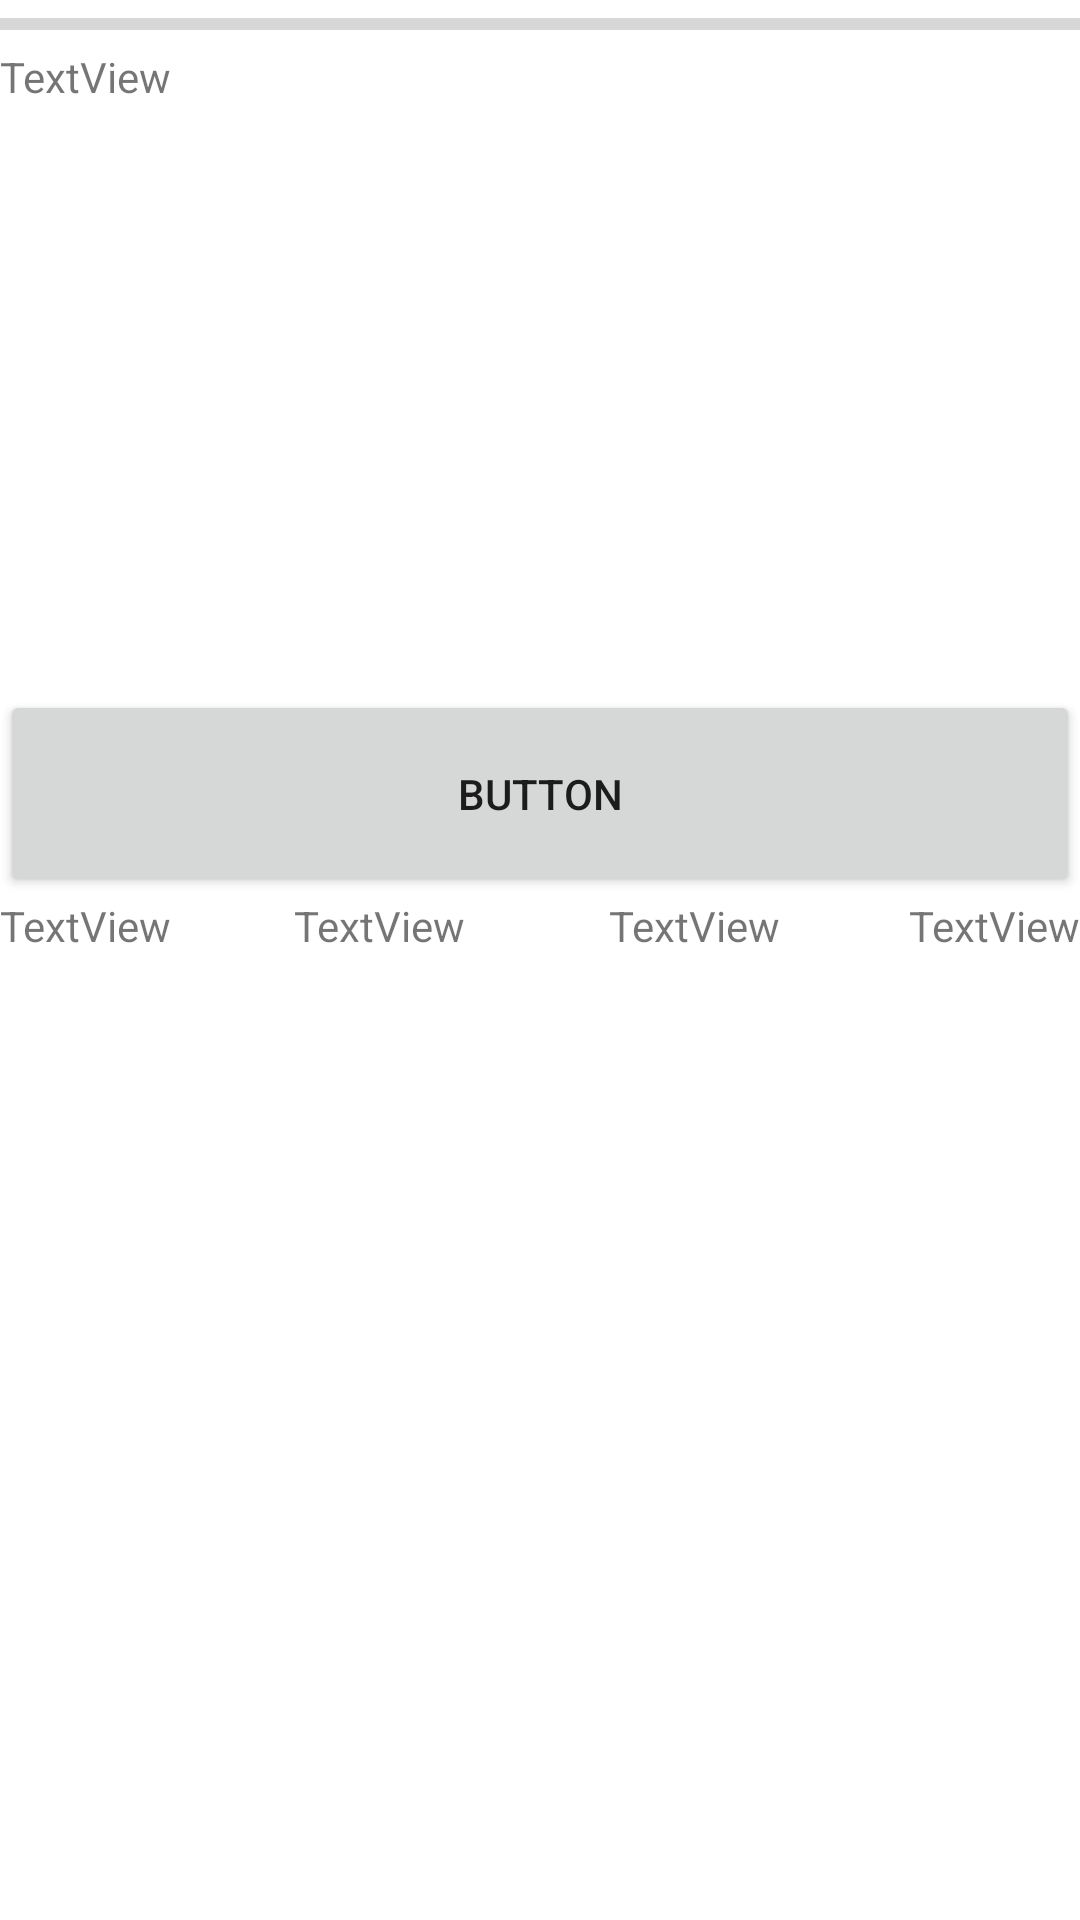

Layout XML and referenced resources for this Android screen:
<!-- AndroidManifest.xml: application theme Theme.BCSFLASHCARD -->
<!-- res/layout/activity_flash_card.xml -->
<?xml version="1.0" encoding="utf-8"?>
<androidx.constraintlayout.widget.ConstraintLayout xmlns:android="http://schemas.android.com/apk/res/android"
    xmlns:app="http://schemas.android.com/apk/res-auto"
    xmlns:tools="http://schemas.android.com/tools"
    android:layout_width="match_parent"
    android:layout_height="match_parent"
    tools:context=".FlashCard">

    <LinearLayout
        android:layout_width="match_parent"
        android:layout_height="match_parent"
        android:orientation="vertical"
        app:layout_constraintBottom_toBottomOf="parent"
        app:layout_constraintEnd_toEndOf="parent"
        app:layout_constraintHorizontal_bias="0.0"
        app:layout_constraintStart_toStartOf="parent"
        app:layout_constraintTop_toTopOf="parent">

        <ProgressBar
            android:id="@+id/progressBar3"
            style="?android:attr/progressBarStyleHorizontal"
            android:layout_width="match_parent"
            android:layout_height="wrap_content" />

        <TextView
            android:id="@+id/textView5"
            android:layout_width="match_parent"
            android:layout_height="214dp"
            android:text="TextView" />

        <Button
            android:id="@+id/button3"
            android:layout_width="match_parent"
            android:layout_height="69dp"
            android:text="Button" />

        <LinearLayout
            android:layout_width="match_parent"
            android:layout_height="match_parent"
            android:orientation="horizontal">

            <LinearLayout
                android:layout_width="98dp"
                android:layout_height="match_parent"
                android:orientation="vertical">

                <TextView
                    android:id="@+id/textView8"
                    android:layout_width="match_parent"
                    android:layout_height="wrap_content"
                    android:text="TextView" />
            </LinearLayout>

            <LinearLayout
                android:layout_width="105dp"
                android:layout_height="match_parent"
                android:orientation="vertical">

                <TextView
                    android:id="@+id/textView9"
                    android:layout_width="match_parent"
                    android:layout_height="wrap_content"
                    android:text="TextView" />
            </LinearLayout>

            <LinearLayout
                android:layout_width="100dp"
                android:layout_height="match_parent"
                android:orientation="vertical">

                <TextView
                    android:id="@+id/textView10"
                    android:layout_width="match_parent"
                    android:layout_height="wrap_content"
                    android:text="TextView" />
            </LinearLayout>

            <LinearLayout
                android:layout_width="106dp"
                android:layout_height="match_parent"
                android:orientation="vertical">

                <TextView
                    android:id="@+id/textView7"
                    android:layout_width="match_parent"
                    android:layout_height="wrap_content"
                    android:text="TextView" />
            </LinearLayout>
        </LinearLayout>

    </LinearLayout>
</androidx.constraintlayout.widget.ConstraintLayout>
<!-- resources referenced by this layout -->
<resources>
  <style name="Theme.BCSFLASHCARD" parent="Theme.MaterialComponents.DayNight.DarkActionBar">
          
          <item name="colorPrimary">@color/purple_500</item>
          <item name="colorPrimaryVariant">@color/purple_700</item>
          <item name="colorOnPrimary">@color/white</item>
          
          <item name="colorSecondary">@color/teal_200</item>
          <item name="colorSecondaryVariant">@color/teal_700</item>
          <item name="colorOnSecondary">@color/black</item>
          
          <item name="android:statusBarColor" tools:targetApi="l">?attr/colorPrimaryVariant</item>
          
      </style>
  <!-- not gathered from this repository: default colours our renderer supplied (Android Studio template values) -->
  <color name="purple_500">#FF6200EE</color>
  <color name="purple_700">#FF3700B3</color>
  <color name="teal_200">#FF03DAC5</color>
  <color name="teal_700">#FF018786</color>
  <color name="black">#FF000000</color>
  <color name="white">#FFFFFFFF</color>
</resources>
